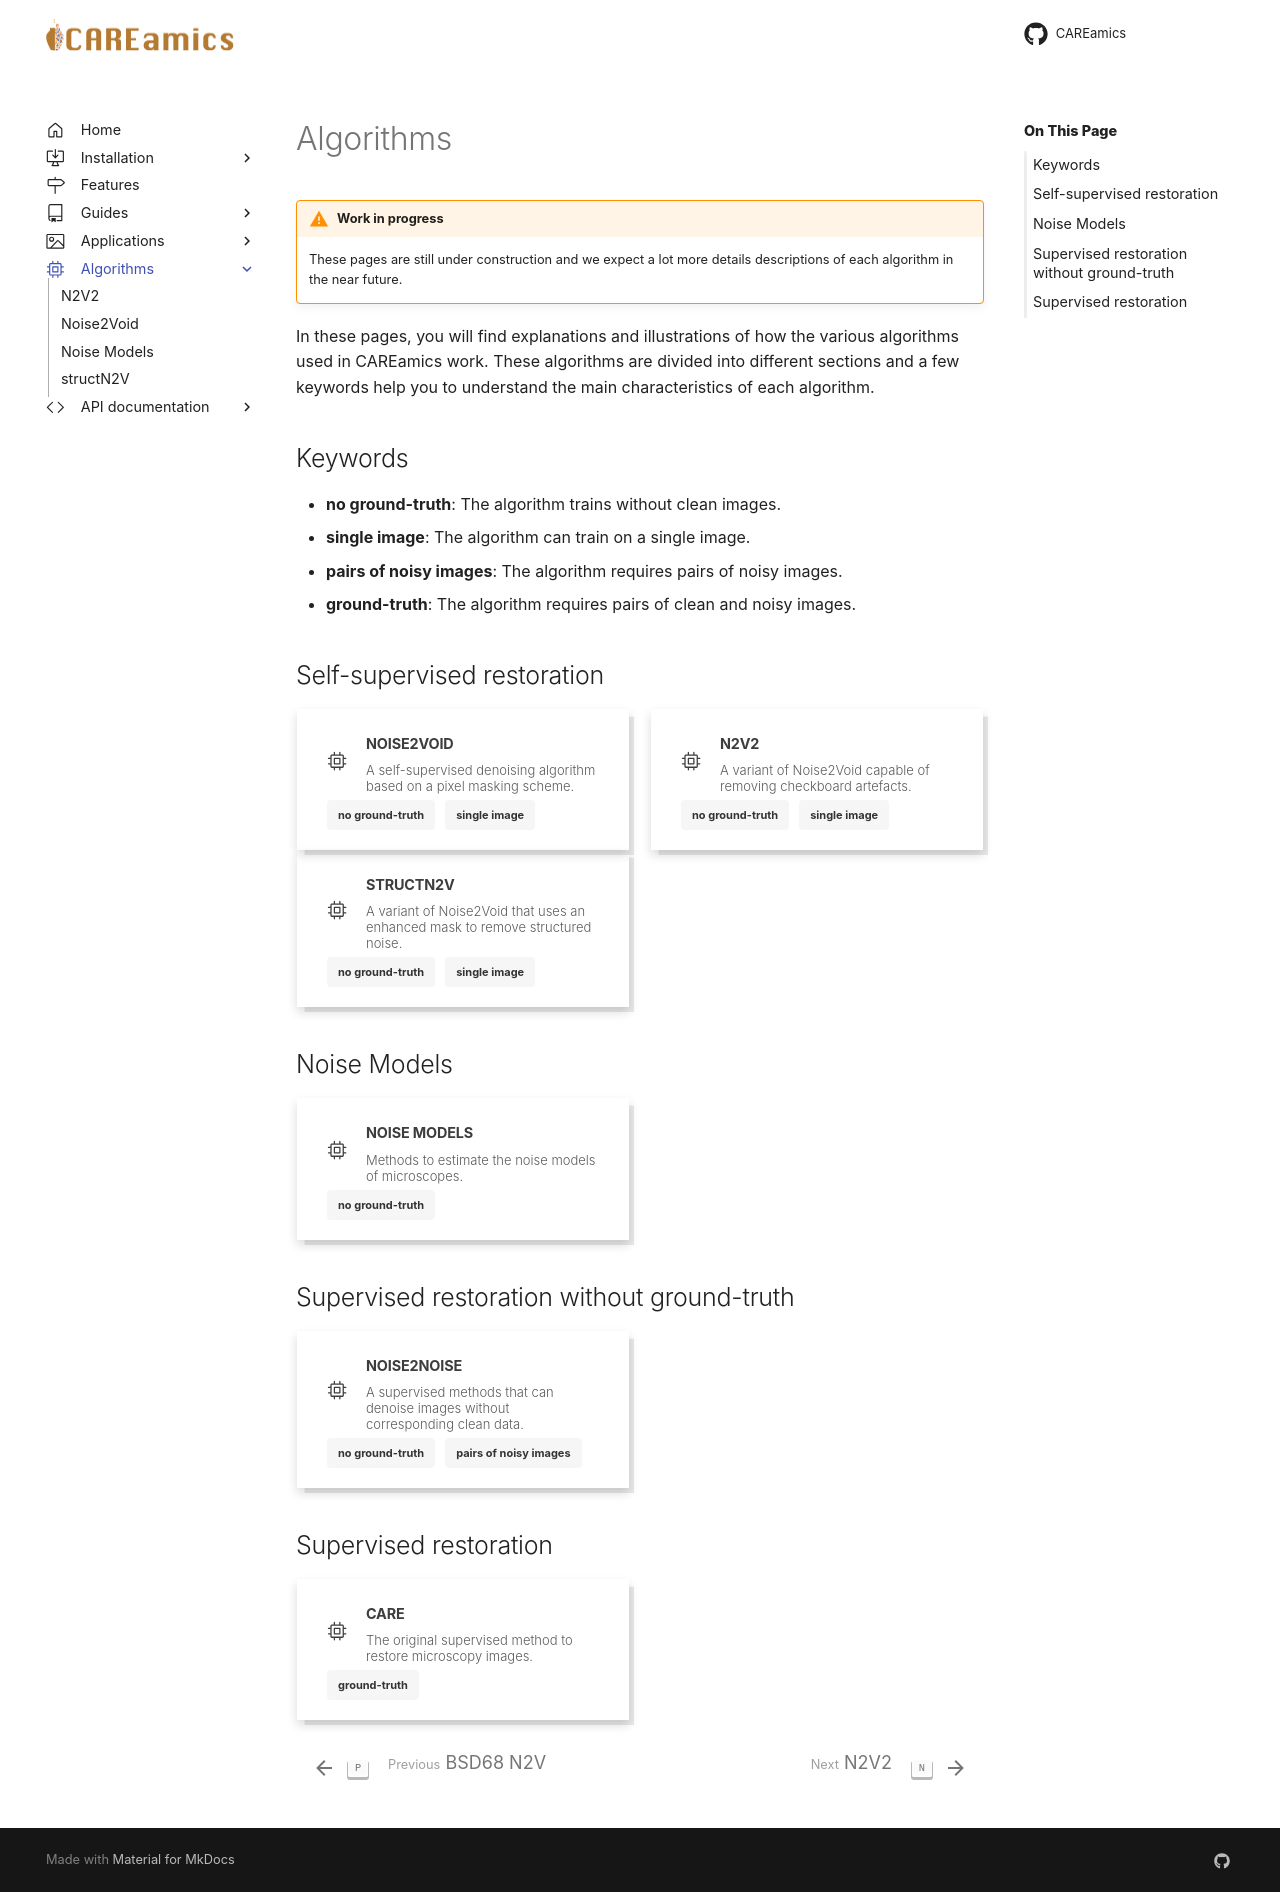

repository: jdeschamps/careamics.github.io · page: 1.5.11/algorithms/index.html · generator: mkdocs

---
icon: octicons/cpu-24
description: Descriptions of the algorithms.
---

# Algorithms


<div class="md-container secondary-section">
    <div class="g">
        <div class="section">
            <div class="component-wrapper" style="display: block;">
                <div class="responsive-grid">
                    <!-- Installation -->
                    <a class="card-wrapper" href="n2v">
                        <div class="card"> 
                            <div class="logo">
                                <span class="twemoji">
                                    --8<--  "cpu.svg"
                                </span>
                            </div>
                            <div class="card-content">
                                <h5>Noise2Void</h5>
                                <p>
                                    A self-supervised denoising algorithm.
                                </p>
                            </div>
                        </div>
                    </a>
                </div>
            </div>
        </div>
    </div>
</div>
